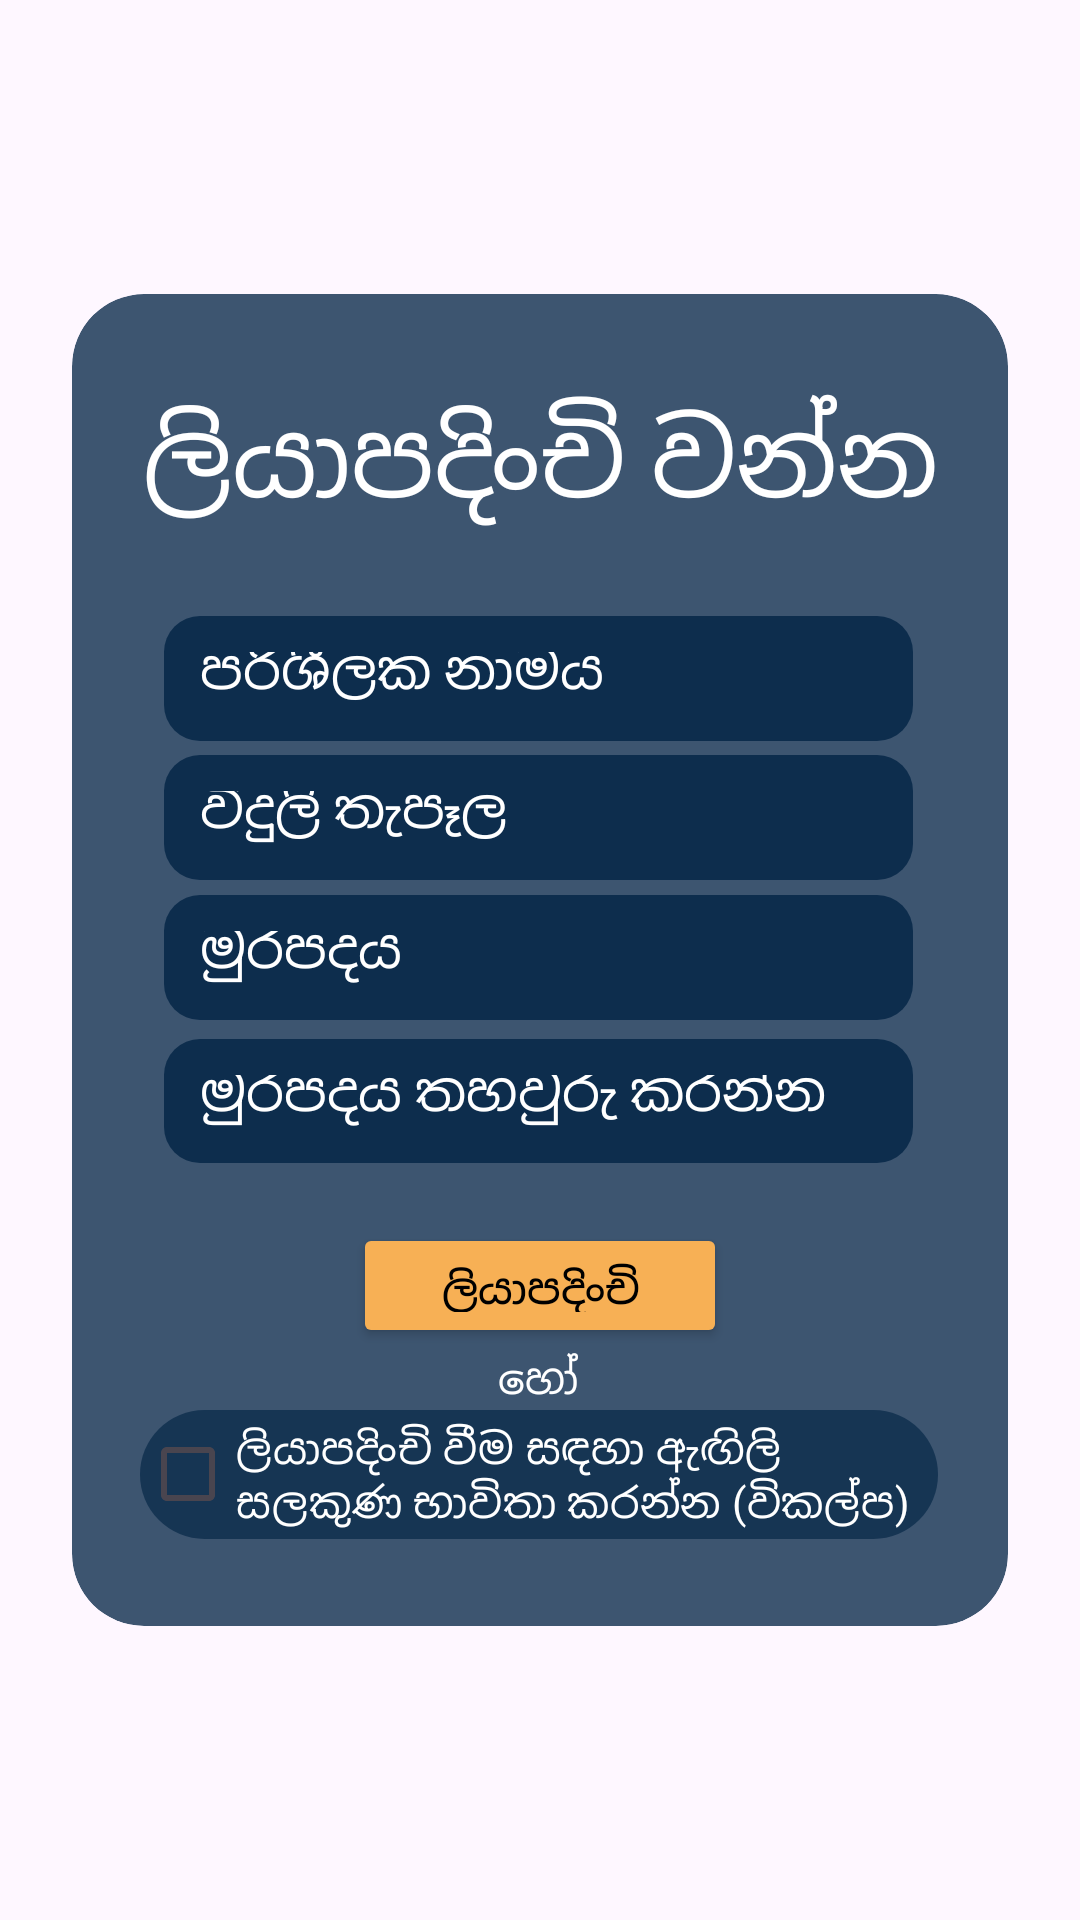

Layout XML and referenced resources for this Android screen:
<!-- AndroidManifest.xml: application theme Theme.TailorEase -->
<!-- res/layout/si_activity_register.xml -->
<?xml version="1.0" encoding="utf-8"?>
<androidx.constraintlayout.widget.ConstraintLayout
    xmlns:android="http://schemas.android.com/apk/res/android"
    xmlns:app="http://schemas.android.com/apk/res-auto"
    xmlns:tools="http://schemas.android.com/tools"
    android:layout_width="match_parent"
    android:layout_height="match_parent"
    android:background="@drawable/background"
    android:padding="24dp"
    tools:context=".LoginScreen">


    <ImageView
        android:id="@+id/imageView6"
        android:layout_width="0dp"
        android:layout_height="0dp"
        android:background="@drawable/rounded_bg"
        android:clipToOutline="true"
        android:scaleType="fitXY"
        app:layout_constraintBottom_toBottomOf="parent"
        app:layout_constraintEnd_toEndOf="parent"
        app:layout_constraintHeight_percent="0.75"
        app:layout_constraintStart_toStartOf="parent"
        app:layout_constraintTop_toTopOf="parent" />

    <EditText
        android:id="@+id/etUsername"
        android:layout_width="0dp"
        android:layout_height="0dp"
        android:background="@drawable/rounded_textview2"
        android:hint="පරිශීලක නාමය"
        android:inputType="text"
        android:padding="12dp"
        android:textColor="@color/white"
        android:textColorHint="@color/white"
        app:layout_constraintBottom_toBottomOf="@+id/imageView6"
        app:layout_constraintEnd_toEndOf="@id/imageView6"
        app:layout_constraintHeight_percent="0.07"
        app:layout_constraintHorizontal_bias="0.493"
        app:layout_constraintStart_toStartOf="@id/imageView6"
        app:layout_constraintTop_toTopOf="@id/imageView6"
        app:layout_constraintVertical_bias="0.267"
        app:layout_constraintWidth_percent="0.80" />

    <EditText
        android:id="@+id/etEmail"
        android:layout_width="0dp"
        android:layout_height="0dp"
        android:background="@drawable/rounded_textview2"
        android:hint="විදුලි තැපෑල"
        android:inputType="text"
        android:padding="12dp"
        android:textColor="@color/white"
        android:textColorHint="@color/white"
        app:layout_constraintBottom_toBottomOf="@+id/imageView6"
        app:layout_constraintEnd_toEndOf="@id/imageView6"
        app:layout_constraintHeight_percent="0.07"
        app:layout_constraintHorizontal_bias="0.493"
        app:layout_constraintStart_toStartOf="@id/imageView6"
        app:layout_constraintTop_toTopOf="@id/imageView6"
        app:layout_constraintVertical_bias="0.382"
        app:layout_constraintWidth_percent="0.80" />

    <EditText
        android:id="@+id/etPassword"
        android:layout_width="0dp"
        android:layout_height="0dp"
        android:background="@drawable/rounded_textview2"
        android:fontFamily="@font/my_font"
        android:hint="මුරපදය"
        android:inputType="textPassword"
        android:padding="12dp"
        android:textColor="@color/white"
        android:textColorHint="@color/white"
        app:layout_constraintBottom_toBottomOf="@+id/imageView6"
        app:layout_constraintEnd_toEndOf="@id/imageView6"
        app:layout_constraintHeight_percent="0.07"
        app:layout_constraintHorizontal_bias="0.493"
        app:layout_constraintStart_toStartOf="@id/imageView6"
        app:layout_constraintTop_toTopOf="@id/imageView6"
        app:layout_constraintVertical_bias="0.498"
        app:layout_constraintWidth_percent="0.80" />

    <EditText
        android:id="@+id/etConPassword"
        android:layout_width="0dp"
        android:layout_height="0dp"
        android:background="@drawable/rounded_textview2"
        android:fontFamily="@font/my_font"
        android:hint="මුරපදය තහවුරු කරන්න"
        android:inputType="textPassword"
        android:padding="12dp"
        android:textColor="@color/white"
        android:textColorHint="@color/white"
        app:layout_constraintBottom_toBottomOf="@+id/imageView6"
        app:layout_constraintEnd_toEndOf="@id/imageView6"
        app:layout_constraintHeight_percent="0.07"
        app:layout_constraintHorizontal_bias="0.493"
        app:layout_constraintStart_toStartOf="@id/imageView6"
        app:layout_constraintTop_toTopOf="@id/imageView6"
        app:layout_constraintVertical_bias="0.617"
        app:layout_constraintWidth_percent="0.80" />

    <Button
        android:id="@+id/btnSignUp"
        android:layout_width="0dp"
        android:layout_height="0dp"
        android:layout_marginTop="20dp"
        android:backgroundTint="#F7B055"
        android:padding="12dp"
        android:text="ලියාපදිංචි වන්න"
        android:textColor="#000000"
        app:layout_constraintBottom_toBottomOf="@+id/imageView6"
        app:layout_constraintEnd_toEndOf="@id/imageView6"
        app:layout_constraintHeight_percent="0.07"
        app:layout_constraintStart_toStartOf="@id/imageView6"
        app:layout_constraintTop_toBottomOf="@+id/etConPassword"
        app:layout_constraintVertical_bias="0.0"
        app:layout_constraintWidth_percent="0.40" />

    <TextView
        android:id="@+id/textView"
        android:layout_width="0dp"
        android:layout_height="72dp"
        android:fontFamily="@font/my_font"
        android:text="ලියාපදිංචි වන්න"
        android:textAlignment="center"
        android:textColor="@color/white"
        android:textSize="35sp"
        app:layout_constraintBottom_toBottomOf="@+id/imageView6"
        app:layout_constraintEnd_toEndOf="@+id/imageView6"
        app:layout_constraintStart_toStartOf="@+id/imageView6"
        app:layout_constraintTop_toTopOf="@+id/imageView6"
        app:layout_constraintVertical_bias="0.082" />

    <CheckBox
        android:id="@+id/cbUseFingerprint"
        android:layout_width="266dp"
        android:layout_height="43dp"
        android:background="@drawable/rounded_bg"
        android:text="ලියාපදිංචි වීම සඳහා ඇඟිලි සලකුණ භාවිතා කරන්න (විකල්ප)"
        android:textColor="@color/white"
        app:layout_constraintBottom_toBottomOf="@+id/imageView6"
        app:layout_constraintEnd_toEndOf="@+id/imageView6"
        app:layout_constraintHorizontal_bias="0.494"
        app:layout_constraintStart_toStartOf="@+id/imageView6"
        app:layout_constraintTop_toTopOf="@+id/imageView6"
        app:layout_constraintVertical_bias="0.928" />

    <TextView
        android:id="@+id/textView8"
        android:layout_width="wrap_content"
        android:layout_height="wrap_content"
        android:text="හෝ"
        android:textColor="@color/white"
        app:layout_constraintBottom_toBottomOf="@+id/imageView6"
        app:layout_constraintEnd_toEndOf="@+id/imageView6"
        app:layout_constraintHorizontal_bias="0.498"
        app:layout_constraintStart_toStartOf="@+id/imageView6"
        app:layout_constraintTop_toTopOf="@+id/imageView6"
        app:layout_constraintVertical_bias="0.828" />


</androidx.constraintlayout.widget.ConstraintLayout>
<!-- resources referenced by this layout -->
<resources>
  <color name="white">#FFFFFFFF</color>
  <!-- drawable rounded_bg (drawable) -->
  <shape xmlns:android="http://schemas.android.com/apk/res/android"
      android:shape="rectangle">
  
      <solid android:color="#CC0D2D4D" /> 
      <corners android:radius="24dp" />   
  
  </shape>
  <!-- drawable rounded_textview2 (drawable) -->
  <shape xmlns:android="http://schemas.android.com/apk/res/android"
      android:shape="rectangle">
  
      
      <corners android:radius="12dp" />
  
      
      <solid android:color="#0D2D4D" />
  </shape>
  <style name="Theme.TailorEase" parent="Theme.Material3.DayNight.NoActionBar">
          
          <item name="colorPrimary">@color/white</item>
          <item name="android:textColorPrimary">@android:color/black</item>
      </style>
</resources>
